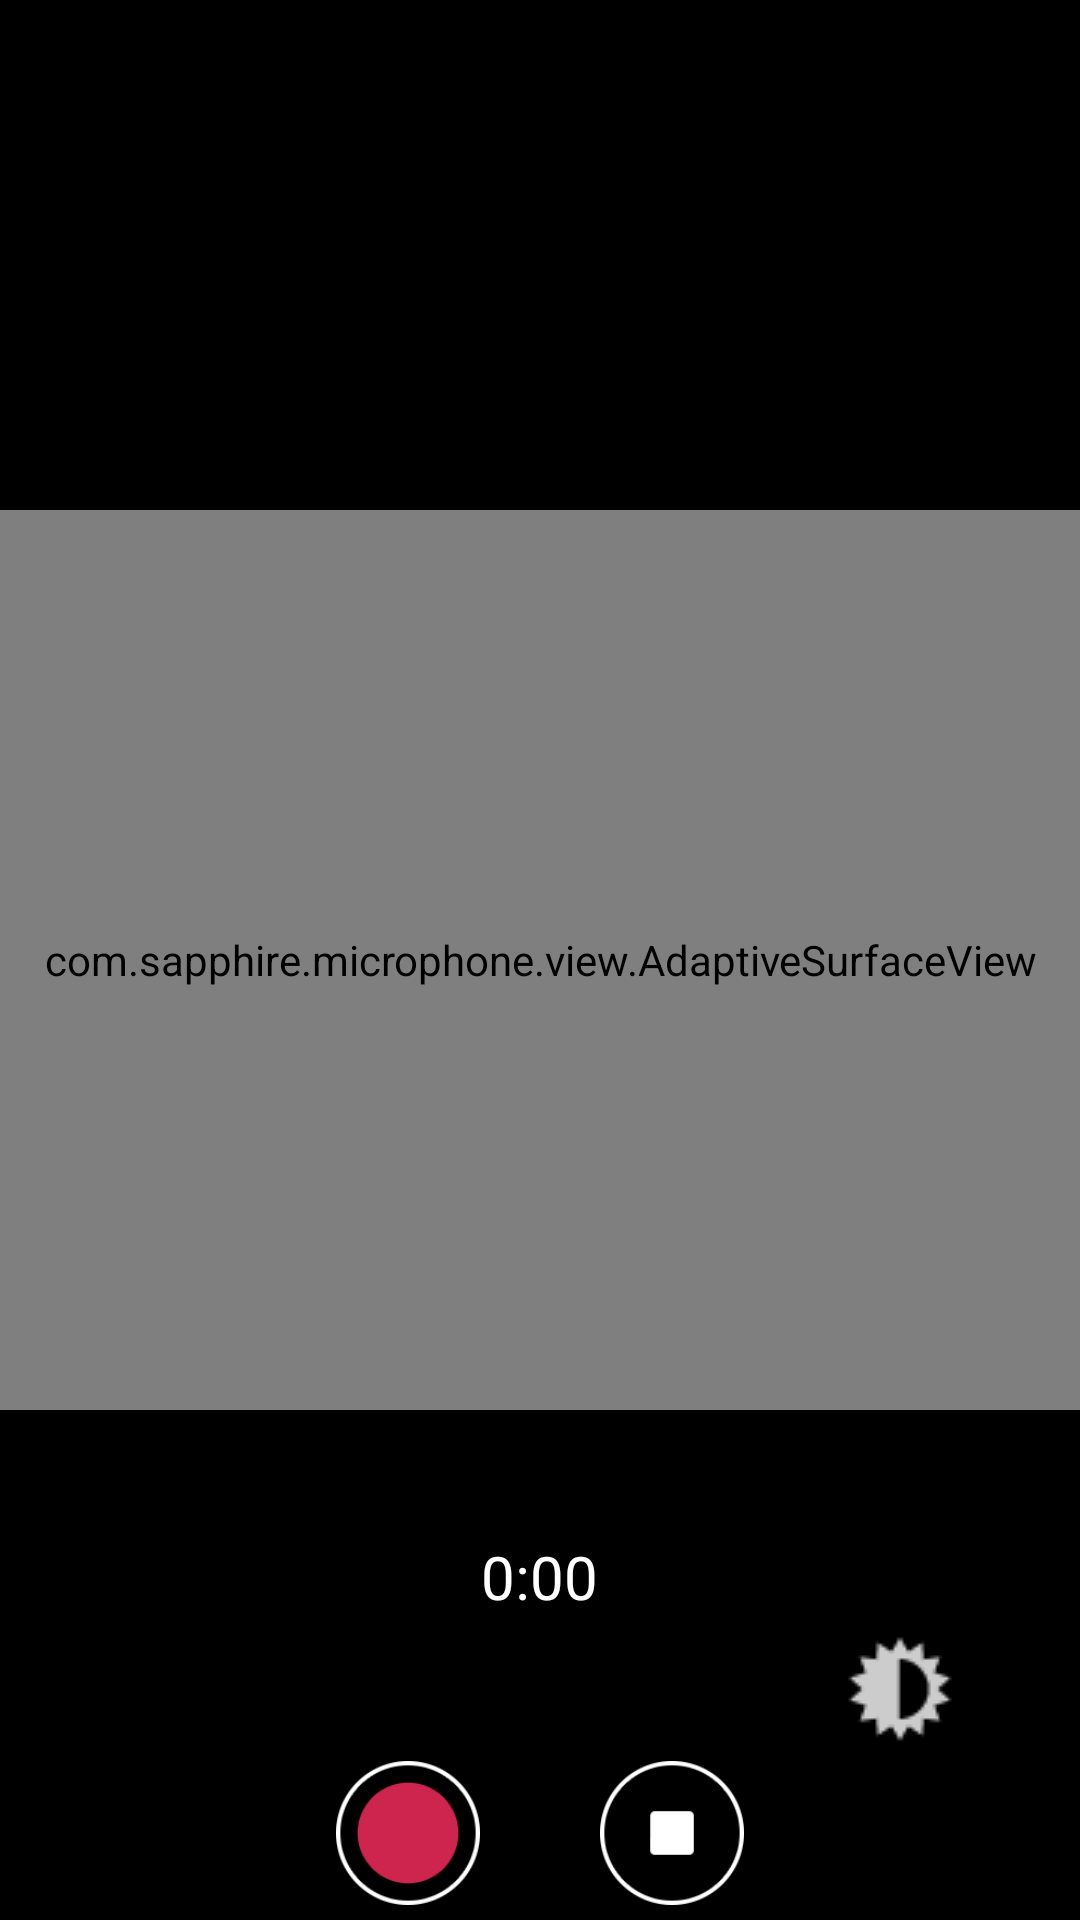

Reconstruct the res/layout file that produces this screen, plus the resources it refers to.
<!-- AndroidManifest.xml: application theme MicrofonTheme -->
<!-- res/layout/camera_preview_layout.xml -->
<?xml version="1.0" encoding="utf-8"?>
<RelativeLayout xmlns:android="http://schemas.android.com/apk/res/android"
    android:layout_width="match_parent"
    android:layout_height="match_parent"
    android:orientation="vertical" >

    <com.sapphire.microphone.view.AdaptiveSurfaceView
        android:id="@+id/adaptive_preview"
        android:layout_width="fill_parent"
        android:layout_height="300dp"
        android:layout_centerInParent="true" />

    <LinearLayout
        android:id="@+id/layout"
        android:layout_width="500dp"
        android:layout_height="300dp"
        android:layout_centerInParent="true"
        android:gravity="center"
        android:orientation="vertical" >
    </LinearLayout>

    <LinearLayout
        android:id="@+id/button_group"
        android:layout_width="fill_parent"
        android:layout_height="wrap_content"
        android:layout_alignParentBottom="true"
        android:layout_centerHorizontal="true"
        android:background="@color/transparent"
        android:gravity="center"
        android:orientation="vertical"
        android:padding="5dp" >

        <TextView
            android:id="@+id/time_0"
            android:layout_width="wrap_content"
            android:layout_height="wrap_content"
            android:gravity="center"
            android:text="0:00"
            android:textColor="@color/white"
            android:textSize="20sp" />

        <ImageButton
            android:id="@+id/stop_15"
            android:layout_width="48dp"
            android:layout_height="48dp"
            android:layout_marginLeft="120dp"
            android:layout_marginStart="40dp"
            android:background="@null"
            android:onClick="clickedExposure"
            android:src="@drawable/exposure" />

        <LinearLayout
            android:layout_width="fill_parent"
            android:layout_height="fill_parent"
            android:gravity="center" >

            <ImageButton
                android:id="@+id/record_0"
                android:layout_width="48dp"
                android:layout_height="48dp"
                android:background="@null"
                android:onClick="onClick"
                android:src="@drawable/record"
                android:tag="0" />

            <ImageButton
                android:id="@+id/stop_0"
                android:layout_width="48dp"
                android:layout_height="48dp"
                android:layout_marginLeft="40dp"
                android:layout_marginStart="40dp"
                android:background="@null"
                android:onClick="onClick"
                android:src="@drawable/stop" />
        </LinearLayout>
    </LinearLayout>

    <LinearLayout
        android:id="@+id/button_group_2"
        android:layout_width="fill_parent"
        android:layout_height="wrap_content"
        android:layout_alignParentTop="true"
        android:layout_centerHorizontal="true"
        android:background="@color/transparent"
        android:gravity="center"
        android:orientation="vertical"
        android:padding="5dp" >

        <LinearLayout
            android:layout_width="fill_parent"
            android:layout_height="wrap_content"
            android:layout_marginRight="10dp"
            android:gravity="center_horizontal" >

            <ImageButton
                android:id="@+id/stop_2"
                android:layout_width="48dp"
                android:layout_height="48dp"
                android:layout_marginEnd="40dp"
                android:layout_marginRight="40dp"
                android:background="@null"
                android:onClick="onClick"
                android:src="@drawable/stop"
                android:visibility="gone" />

            <ImageButton
                android:id="@+id/record_2"
                android:layout_width="48dp"
                android:layout_height="48dp"
                android:background="@null"
                android:onClick="onClick"
                android:src="@drawable/record"
                android:tag="0"
                android:visibility="invisible" />
        </LinearLayout>

        <SeekBar
            android:id="@+id/seek_bar_for_camera"
            style="@style/SeekBar"
            android:layout_width="fill_parent"
            android:layout_height="32dp"
            android:layout_marginLeft="80dp"
            android:layout_marginRight="80dp"
            android:indeterminate="false"
            android:visibility="gone" />

        <TextView
            android:id="@+id/time_2"
            android:layout_width="wrap_content"
            android:layout_height="wrap_content"
            android:gravity="center"
            android:rotation="180"
            android:text="0:00"
            android:textColor="@color/white"
            android:textSize="20sp"
            android:visibility="invisible" />
    </LinearLayout>

    <LinearLayout
        android:id="@+id/button_group_3"
        android:layout_width="wrap_content"
        android:layout_height="fill_parent"
        android:layout_alignParentLeft="true"
        android:background="@color/transparent"
        android:gravity="center"
        android:orientation="horizontal"
        android:padding="5dp" >

        <LinearLayout
            android:layout_width="wrap_content"
            android:layout_height="wrap_content"
            android:gravity="center"
            android:orientation="vertical" >

            <ImageButton
                android:id="@+id/record_3"
                android:layout_width="48dp"
                android:layout_height="48dp"
                android:background="@null"
                android:onClick="onClick"
                android:rotation="90"
                android:src="@drawable/record"
                android:tag="0"
                android:visibility="invisible" />

            <ImageButton
                android:id="@+id/stop_3"
                android:layout_width="48dp"
                android:layout_height="48dp"
                android:layout_marginTop="40dp"
                android:background="@null"
                android:onClick="onClick"
                android:src="@drawable/stop"
                android:visibility="gone" />
        </LinearLayout>

        <TextView
            android:id="@+id/time_3"
            android:layout_width="wrap_content"
            android:layout_height="wrap_content"
            android:gravity="center"
            android:rotation="90"
            android:text="0:00"
            android:textColor="@color/white"
            android:textSize="20sp"
            android:visibility="invisible" />
    </LinearLayout>

    <LinearLayout
        android:id="@+id/button_group_1"
        android:layout_width="wrap_content"
        android:layout_height="fill_parent"
        android:layout_alignParentRight="true"
        android:background="@color/transparent"
        android:gravity="center"
        android:orientation="horizontal"
        android:padding="5dp" >

        <TextView
            android:id="@+id/time_1"
            android:layout_width="wrap_content"
            android:layout_height="wrap_content"
            android:gravity="center"
            android:rotation="270"
            android:text="0:00"
            android:textColor="@color/white"
            android:textSize="20sp"
            android:visibility="invisible" />

        <LinearLayout
            android:layout_width="wrap_content"
            android:layout_height="wrap_content"
            android:gravity="center"
            android:orientation="vertical" >

            <ImageButton
                android:id="@+id/stop_1"
                android:layout_width="48dp"
                android:layout_height="48dp"
                android:layout_marginBottom="40dp"
                android:background="@null"
                android:onClick="onClick"
                android:src="@drawable/stop"
                android:visibility="gone" />

            <ImageButton
                android:id="@+id/record_1"
                android:layout_width="48dp"
                android:layout_height="48dp"
                android:background="@null"
                android:onClick="onClick"
                android:rotation="90"
                android:src="@drawable/record"
                android:tag="0"
                android:visibility="invisible" />
        </LinearLayout>
    </LinearLayout>

</RelativeLayout>
<!-- resources referenced by this layout -->
<resources>
  <color name="transparent">#00000000</color>
  <color name="white">#ffffffff</color>
  <style name="MicrofonTheme" parent="android:Theme.Holo">
          <item name="android:actionBarStyle">@style/ActionBar</item>
          <item name="android:actionBarTabStyle">@style/ActionBarTabStyle</item>
          <item name="android:actionBarTabBarStyle">@style/ActionBarTabBar</item>
      </style>
  <!-- drawable seek_bar (drawable) -->
  <?xml version="1.0" encoding="utf-8"?>
  <layer-list xmlns:android="http://schemas.android.com/apk/res/android">
      <item android:id="@android:id/background">
          <shape android:shape="line">
              <stroke android:width="4dp" android:color="@color/white"/>
          </shape>
      </item>
      <item android:id="@android:id/progress">
          <clip>
              <shape android:shape="line">
                  <stroke android:width="4dp" android:color="@color/action_bar_red"/>
              </shape>
          </clip>
      </item>
  </layer-list>
  <!-- drawable seek_bar_thumb_drawable (drawable) -->
  <?xml version="1.0" encoding="utf-8"?>
  <shape android:shape="oval" xmlns:android="http://schemas.android.com/apk/res/android">
      <solid android:color="@color/action_bar_red"/>
      <size android:width="24dp"
            android:height="24dp"/>
  </shape>
  <style name="ActionBar" parent="android:Widget.ActionBar">
          <item name="android:background">@drawable/action_bar_bg</item>
          <item name="android:backgroundSplit">@drawable/action_bar_bg</item>
          <item name="android:backgroundStacked">@drawable/action_bar_bg</item>
      </style>
  <style name="ActionBarTabStyle" parent="android:Widget.ActionBar.TabView">
          <item name="android:background">@drawable/action_bar_tab_selector</item>
          <item name="android:layout_width">wrap_content</item>
          <item name="android:padding">0dp</item>
      </style>
  <style name="ActionBarTabBar" parent="android:Widget.ActionBar.TabBar">
          <item name="android:background">@drawable/action_bar_tab_selector</item>
          <item name="android:layout_width">wrap_content</item>
          <item name="android:padding">0dp</item>
      </style>
  <color name="action_bar_red">#CE254E</color>
  <!-- drawable action_bar_bg (drawable) -->
  <?xml version="1.0" encoding="utf-8"?>
  <shape xmlns:android="http://schemas.android.com/apk/res/android">
      <solid android:color="#29303A"/>
  </shape>
  <!-- drawable action_bar_tab_bg (drawable) -->
  <?xml version="1.0" encoding="utf-8"?>
  <layer-list xmlns:android="http://schemas.android.com/apk/res/android">
      <item>
          <shape android:shape="rectangle">
              <solid android:color="@color/action_bar_red"/>
          </shape>
      </item>
      <item android:bottom="2dp">
          <shape android:shape="rectangle">
              <solid android:color="@color/action_bar"/>
          </shape>
      </item>
  </layer-list>
  <!-- drawable action_bar_tab_bg_selected (drawable) -->
  <?xml version="1.0" encoding="utf-8"?>
  <layer-list xmlns:android="http://schemas.android.com/apk/res/android">
      <item>
          <shape android:shape="rectangle">
              <solid android:color="@color/action_bar_red"/>
          </shape>
      </item>
      <item android:bottom="8dp">
          <shape android:shape="rectangle">
              <solid android:color="@color/action_bar"/>
          </shape>
      </item>
  </layer-list>
  <color name="action_bar">#1E1E20</color>
</resources>
